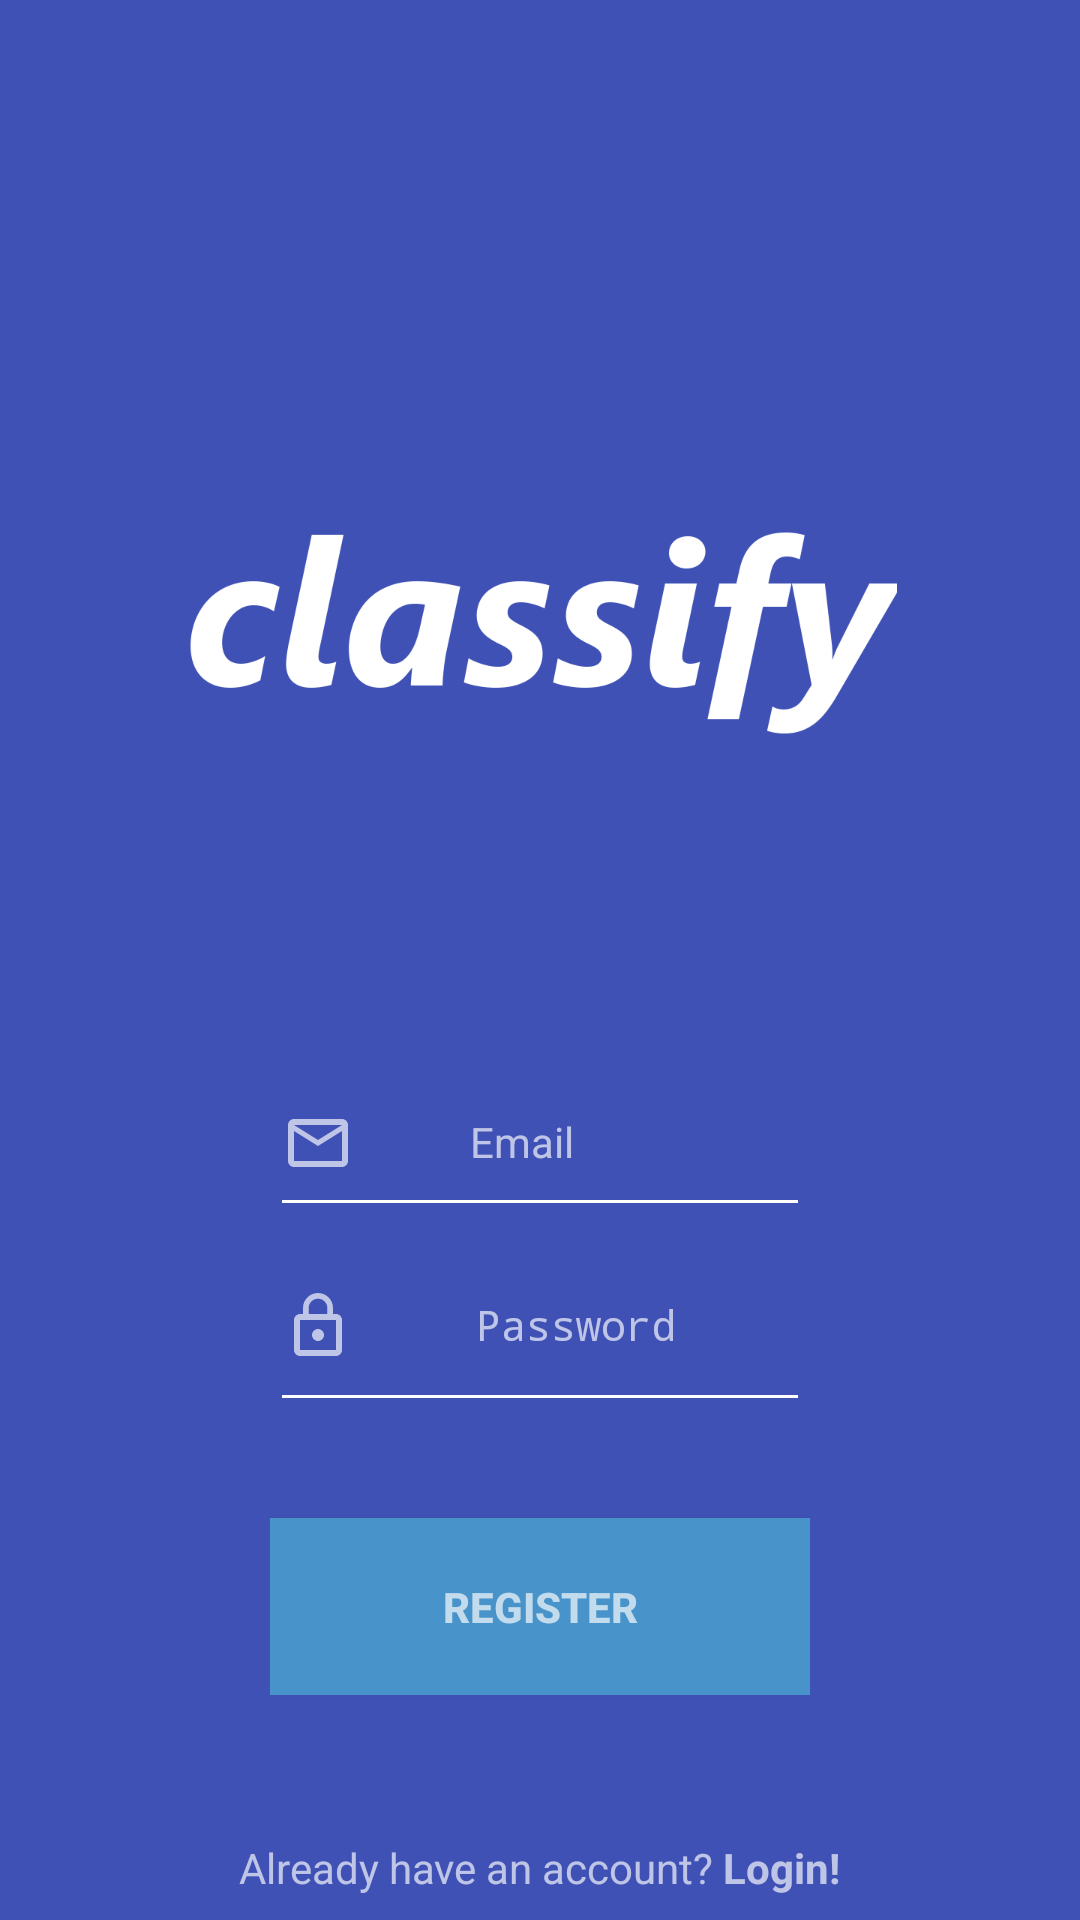

The Android layout XML behind this screen, and the referenced resources:
<!-- AndroidManifest.xml: activity theme Theme.AppCompat.Light.NoActionBar -->
<!-- res/layout/activity_register.xml -->
<?xml version="1.0" encoding="utf-8"?>
<android.support.constraint.ConstraintLayout xmlns:android="http://schemas.android.com/apk/res/android"
    xmlns:app="http://schemas.android.com/apk/res-auto"
    xmlns:tools="http://schemas.android.com/tools"
    android:layout_width="match_parent"
    android:layout_height="match_parent"
    android:background="@color/colorPrimary"
    tools:context=".RegisterActivity">

    <ImageView
        android:id="@+id/classify_image"
        android:layout_width="250dp"
        android:layout_height="180dp"
        android:src="@drawable/classify_white"
        app:layout_constraintBottom_toTopOf="@id/bottom_image_guideline"
        app:layout_constraintLeft_toLeftOf="parent"
        app:layout_constraintRight_toRightOf="parent"
        app:layout_constraintTop_toTopOf="@id/top_image_guideline" />

    <ProgressBar
        android:id="@+id/progress_bar"
        android:layout_width="wrap_content"
        android:layout_height="wrap_content"
        android:theme="@style/AppTheme.WhiteAccent"
        android:visibility="gone"
        app:layout_constraintBottom_toTopOf="@id/email_login_form"
        app:layout_constraintLeft_toLeftOf="parent"
        app:layout_constraintRight_toRightOf="parent"
        app:layout_constraintTop_toBottomOf="@id/classify_image" />

    <LinearLayout
        android:id="@+id/email_login_form"
        android:layout_width="match_parent"
        android:layout_height="wrap_content"
        android:layout_margin="90dp"
        android:layout_marginStart="8dp"
        android:orientation="vertical"
        app:layout_constraintBottom_toTopOf="@id/no_account"
        app:layout_constraintEnd_toEndOf="parent"
        app:layout_constraintStart_toStartOf="parent"
        app:layout_constraintTop_toBottomOf="@id/classify_image">

        <android.support.design.widget.TextInputLayout
            android:layout_width="match_parent"
            android:layout_height="wrap_content"
            android:theme="@style/RegLoginTextLayout">

            <EditText
                android:id="@+id/email_reg"
                style="@style/RegLoginEditText"
                android:layout_width="match_parent"
                android:layout_height="wrap_content"
                android:drawableStart="@drawable/ic_mail_outline_white_24dp"
                android:gravity="center"
                android:hint="@string/prompt_email"
                android:inputType="textEmailAddress"
                android:maxLines="1"
                android:paddingEnd="40dp"
                android:singleLine="true" />

        </android.support.design.widget.TextInputLayout>


        <android.support.design.widget.TextInputLayout
            android:layout_width="match_parent"
            android:layout_height="wrap_content"
            android:theme="@style/RegLoginTextLayout">

            <EditText
                android:id="@+id/password_reg"
                style="@style/RegLoginEditText"
                android:layout_width="match_parent"
                android:layout_height="wrap_content"
                android:drawableStart="@drawable/ic_lock_outline_black_24dp"
                android:gravity="center"
                android:hint="@string/prompt_password"
                android:imeActionId="6"
                android:imeActionLabel="@string/action_register"
                android:imeOptions="actionUnspecified"
                android:inputType="textPassword"
                android:maxLines="1"
                android:paddingBottom="20dp"
                android:singleLine="true" />

        </android.support.design.widget.TextInputLayout>

        <Button
            android:id="@+id/btn_register"
            android:layout_width="match_parent"
            android:layout_height="wrap_content"
            android:layout_marginTop="32dp"
            android:background="@color/ClassifyLightBlue"
            android:padding="20dp"
            android:text="@string/action_register"
            android:textColor="#AAFFFFFF"
            android:textStyle="bold" />
    </LinearLayout>

    <LinearLayout
        android:id="@+id/no_account"
        android:layout_width="match_parent"
        android:layout_height="wrap_content"
        android:layout_marginBottom="8dp"
        android:gravity="center_horizontal"
        android:orientation="horizontal"
        app:layout_constraintBottom_toBottomOf="parent">

        <TextView
            android:layout_width="wrap_content"
            android:layout_height="wrap_content"
            android:text="@string/txt_login"
            android:textColor="#AAFFFFFF" />

        <TextView
            android:id="@+id/txt_link_login"
            android:layout_width="wrap_content"
            android:layout_height="wrap_content"
            android:layout_marginLeft="3dp"
            android:text="@string/txt_link_login"
            android:textColor="#AAFFFFFF"
            android:textStyle="bold" />
    </LinearLayout>

    <android.support.constraint.Guideline
        android:id="@+id/bottom_image_guideline"
        android:layout_width="wrap_content"
        android:layout_height="wrap_content"
        android:orientation="horizontal"
        app:layout_constraintGuide_end="300dp" />

    <android.support.constraint.Guideline
        android:id="@+id/top_image_guideline"
        android:layout_width="wrap_content"
        android:layout_height="wrap_content"
        android:orientation="horizontal"
        app:layout_constraintGuide_begin="80dp" />

</android.support.constraint.ConstraintLayout>
<!-- resources referenced by this layout -->
<resources>
  <color name="ClassifyLightBlue">#4894CA</color>
  <color name="colorPrimary">#3F51B5</color>
  <!-- drawable classify_white: png bitmap (drawable, 20835 bytes) -->
  <!-- drawable ic_lock_outline_black_24dp (drawable) -->
  <vector android:height="24dp" android:tint="#FFFFFF"
      android:viewportHeight="24.0" android:viewportWidth="24.0"
      android:width="24dp" xmlns:android="http://schemas.android.com/apk/res/android">
      <path android:fillColor="#AA000000" android:pathData="M12,17c1.1,0 2,-0.9 2,-2s-0.9,-2 -2,-2 -2,0.9 -2,2 0.9,2 2,2zM18,8h-1L17,6c0,-2.76 -2.24,-5 -5,-5S7,3.24 7,6v2L6,8c-1.1,0 -2,0.9 -2,2v10c0,1.1 0.9,2 2,2h12c1.1,0 2,-0.9 2,-2L20,10c0,-1.1 -0.9,-2 -2,-2zM8.9,6c0,-1.71 1.39,-3.1 3.1,-3.1s3.1,1.39 3.1,3.1v2L8.9,8L8.9,6zM18,20L6,20L6,10h12v10z"/>
  </vector>
  <!-- drawable ic_mail_outline_white_24dp (drawable) -->
  <vector android:height="24dp" android:tint="#FFFFFF"
      android:viewportHeight="24.0" android:viewportWidth="24.0"
      android:width="24dp" xmlns:android="http://schemas.android.com/apk/res/android">
      <path android:fillColor="#AA000000" android:pathData="M20,4L4,4c-1.1,0 -1.99,0.9 -1.99,2L2,18c0,1.1 0.9,2 2,2h16c1.1,0 2,-0.9 2,-2L22,6c0,-1.1 -0.9,-2 -2,-2zM20,18L4,18L4,8l8,5 8,-5v10zM12,11L4,6h16l-8,5z"/>
  </vector>
  <string name="action_register">Register</string>
  <string name="prompt_email">Email</string>
  <string name="prompt_password">Password</string>
  <string name="txt_link_login">Login!</string>
  <string name="txt_login">Already have an account?</string>
  <style name="AppTheme.WhiteAccent">
          <item name="colorAccent">#AAFFFFFF</item>
      </style>
  <style name="RegLoginEditText">
          <item name="android:paddingBottom">16dp</item>
          <item name="android:textSize">14sp</item>
          <item name="android:gravity">center</item>
      </style>
  <style name="RegLoginTextLayout" parent="@android:style/TextAppearance">
          <item name="colorAccent">#FFFFFF</item>
          <item name="colorControlNormal">#FFFFFF</item>
          <item name="colorControlActivated">#FFFFFF</item>
          <item name="colorControlHighlight">#FFFFFF</item>
          <item name="android:textColorLink">@color/colorAccent</item>
          <item name="android:textColorHint">#AAFFFFFF</item>
          <item name="android:textColorHighlight">@color/colorAccent</item>
          <item name="android:textSize">20sp</item>
      </style>
  <color name="colorAccent">#FF4081</color>
</resources>
